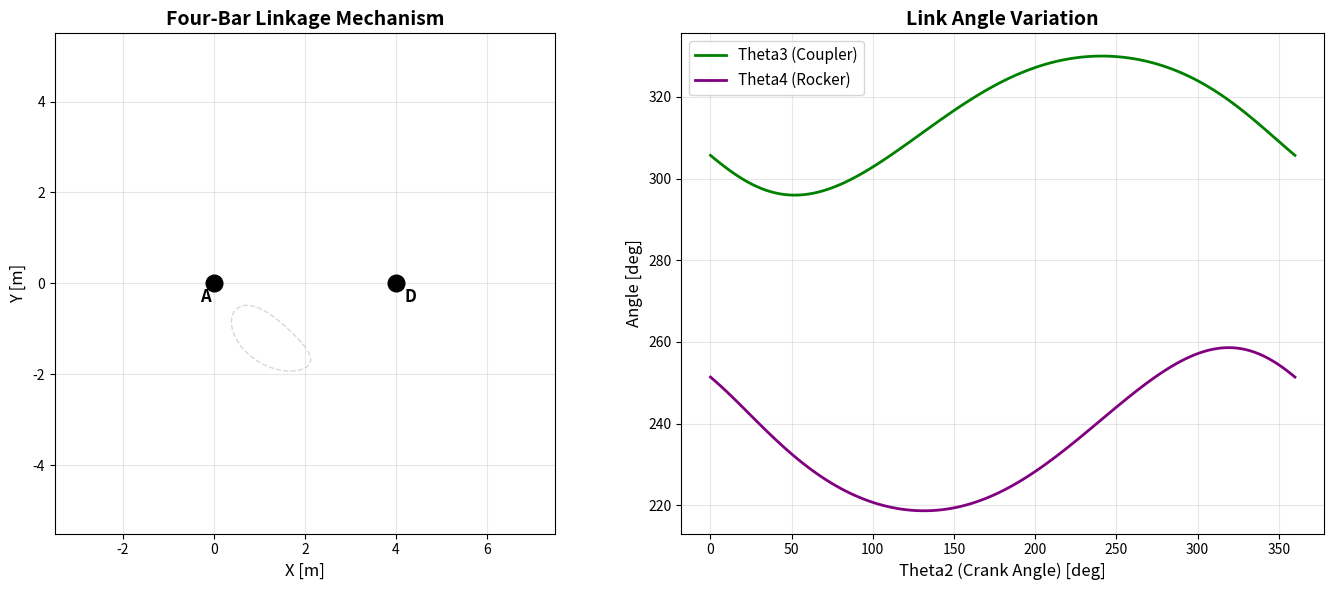
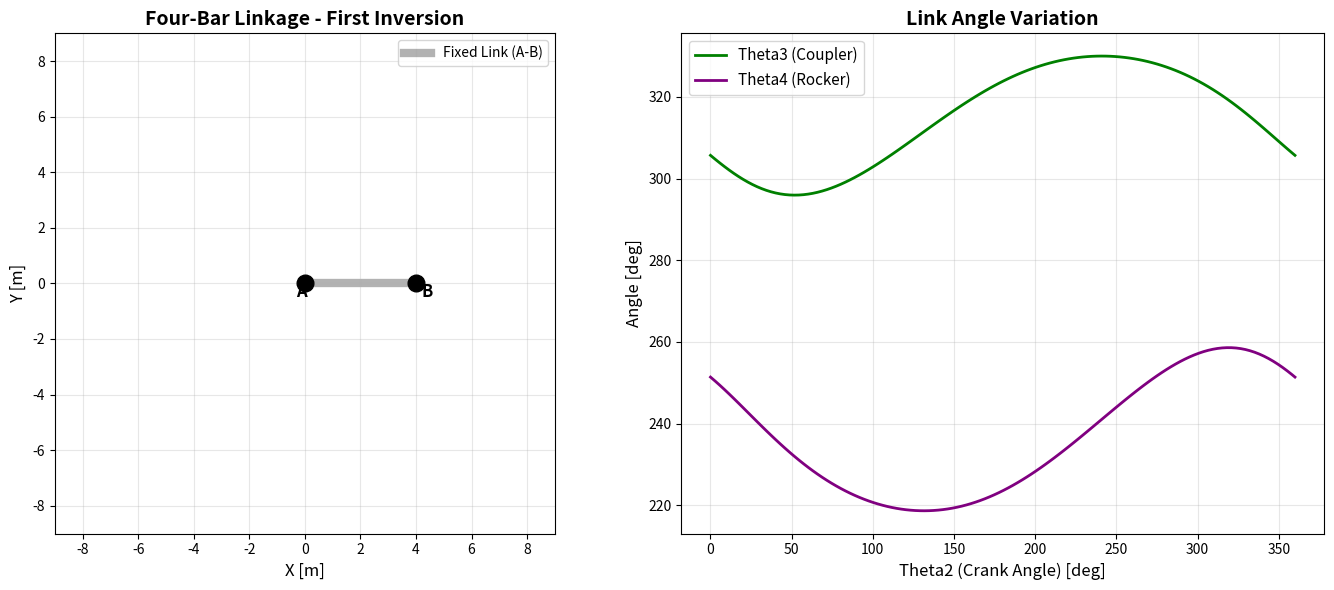
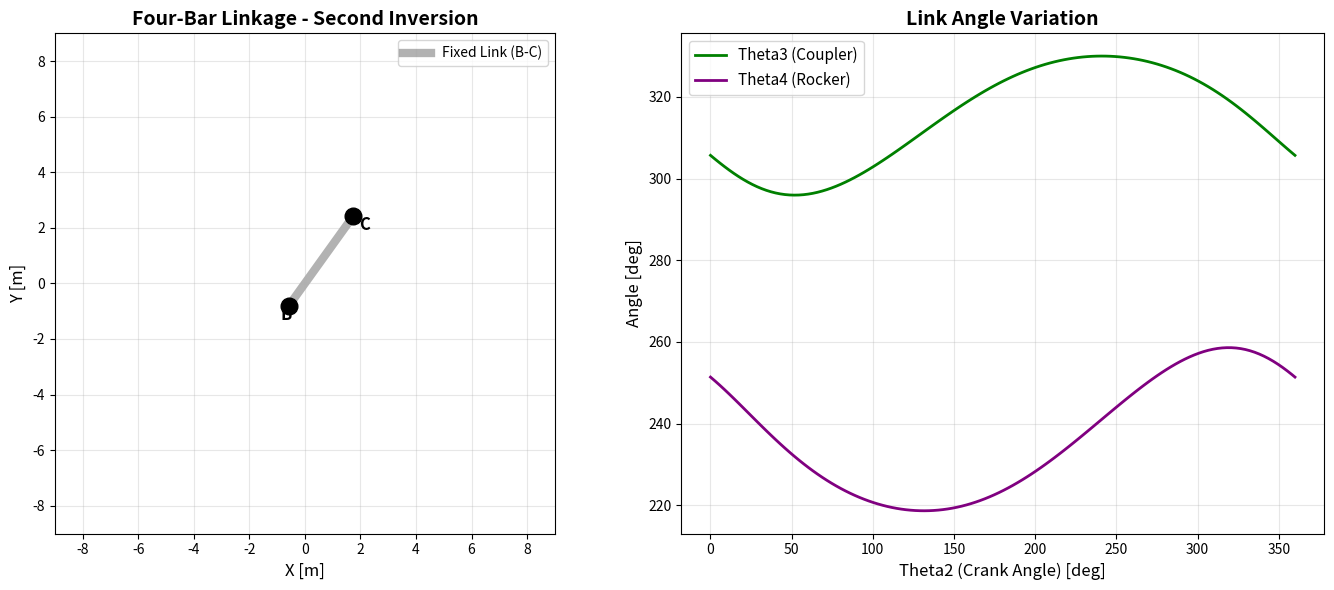
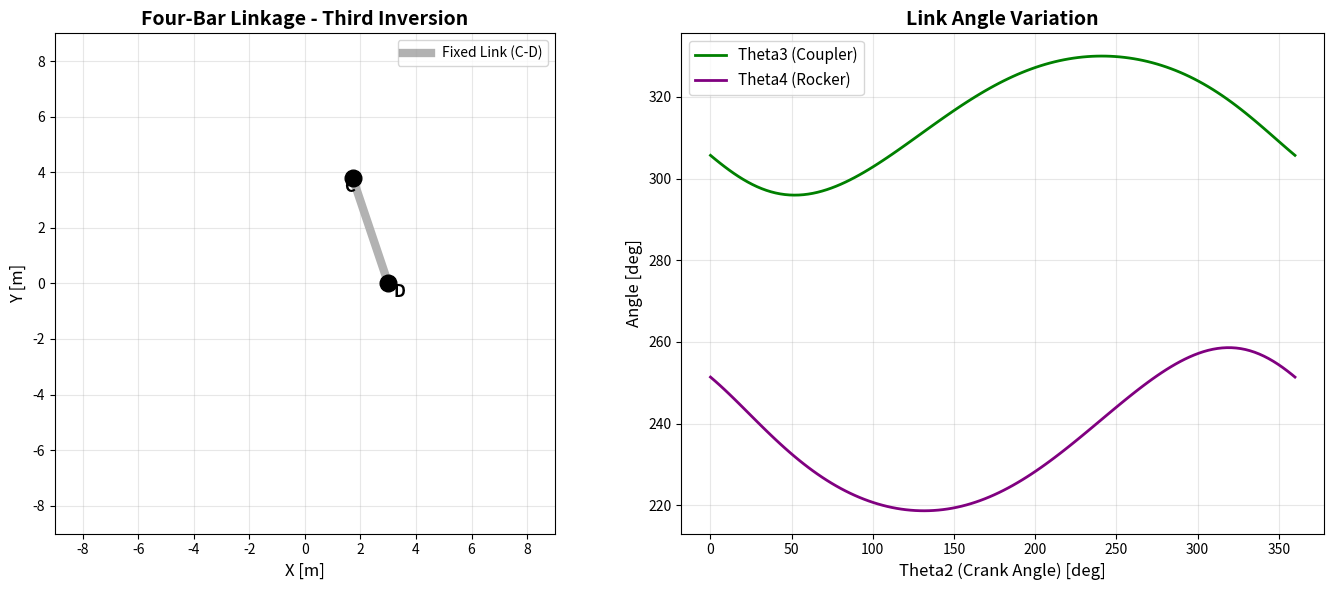

These figures' Python source, in order:
import numpy as np
import matplotlib.pyplot as plt
import matplotlib.animation as animation
from numpy import pi, sin, cos, sqrt, arctan2, arccos
from typing import Tuple, Optional, Literal


class FourBarLinkage:
    """
    Four-bar Linkage Mechanism Class
    
    Parameters
    ----------
    r1 : float
        Ground link length
    r2 : float
        Crank link length
    r3 : float
        Coupler link length
    r4 : float
        Rocker link length
    ground_position : tuple, optional
        Start and end coordinates of ground link ((x_A, y_A), (x_D, y_D))
    """
    
    def __init__(
        self, 
        r1: float, 
        r2: float, 
        r3: float, 
        r4: float,
        ground_position: Optional[Tuple[Tuple[float, float], Tuple[float, float]]] = None
    ):
        self.r1 = r1
        self.r2 = r2
        self.r3 = r3
        self.r4 = r4
        
        # Set ground link position
        if ground_position is None:
            self.x_A, self.y_A = 0, 0
            self.x_D, self.y_D = r1, 0
        else:
            (self.x_A, self.y_A), (self.x_D, self.y_D) = ground_position
        
        # Position data storage variables
        self.theta2_array = None
        self.theta3_array = None
        self.theta4_array = None
        self.x_B = None
        self.y_B = None
        self.x_C = None
        self.y_C = None
        
        # Animation objects
        self.fig = None
        self.ax1 = None
        self.ax2 = None
        self.animation = None
        self.traj_x = []
        self.traj_y = []
        
        # Check Grashof condition
        self._check_grashof_condition()
    
    def _check_grashof_condition(self) -> None:
        """Check Grashof condition and print mechanism type"""
        links = [self.r1, self.r2, self.r3, self.r4]
        s = min(links)
        l = max(links)
        p_q_sum = sum(links) - s - l
        
        print(f"\n{'='*50}")
        print("Four-Bar Linkage Mechanism Analysis")
        print(f"{'='*50}")
        print(f"Link lengths: r1={self.r1}, r2={self.r2}, r3={self.r3}, r4={self.r4}")
        print(f"S={s}, L={l}, P+Q={p_q_sum:.2f}")
        
        if s + l < p_q_sum:
            print("✓ Grashof Mechanism: At least one link can rotate 360 degrees")
            
            if self.r1 == s:
                print("  Type: Double Crank")
            elif self.r2 == s or self.r4 == s:
                print("  Type: Crank-Rocker")
            else:
                print("  Type: Double Rocker")
        elif s + l > p_q_sum:
            print("✗ Non-Grashof Mechanism: Triple Rocker")
        else:
            print("◯ Change Point: S + L = P + Q")
        print(f"{'='*50}\n")
    
    def calculate_positions(
        self, 
        rot_num: int = 3, 
        increment: float = 0.05
    ) -> None:
        """
        Calculate joint positions of four-bar linkage
        
        Parameters
        ----------
        rot_num : int
            Number of rotations
        increment : float
            Angle increment (radians)
        """
        print("Starting position calculation...")
        
        # Generate crank angle array
        self.theta2_array = np.arange(0, rot_num * 2 * pi, increment)
        self.theta2_array = np.append(self.theta2_array, rot_num * 2 * pi)
        
        n_points = len(self.theta2_array)
        
        # Initialize arrays
        self.x_B = np.zeros(n_points)
        self.y_B = np.zeros(n_points)
        self.x_C = np.zeros(n_points)
        self.y_C = np.zeros(n_points)
        self.theta3_array = np.zeros(n_points)
        self.theta4_array = np.zeros(n_points)
        
        # Calculate positions for each frame
        for i, theta2 in enumerate(self.theta2_array):
            # Joint B position (crank endpoint)
            self.x_B[i] = self.x_A + self.r2 * cos(theta2)
            self.y_B[i] = self.y_A + self.r2 * sin(theta2)
            
            # Calculate theta4 (vector loop equation)
            K1 = self.r1 / self.r2
            K2 = self.r1 / self.r4
            K3 = (self.r2**2 - self.r3**2 + self.r4**2 + self.r1**2) / (2 * self.r2 * self.r4)
            
            A = cos(theta2) - K1 - K2 * cos(theta2) + K3
            B = -2 * sin(theta2)
            C = K1 - (K2 + 1) * cos(theta2) + K3
            
            discriminant = B**2 - 4*A*C
            
            if discriminant >= 0:
                theta4 = 2 * arctan2(-B + sqrt(discriminant), 2*A)
            else:
                theta4 = self.theta4_array[i-1] if i > 0 else 0
            
            self.theta4_array[i] = theta4
            
            # Calculate theta3
            K4 = self.r1 / self.r3
            K5 = (self.r4**2 - self.r1**2 - self.r2**2 - self.r3**2) / (2 * self.r2 * self.r3)
            
            D = cos(theta2) - K1 + K4 * cos(theta2) + K5
            E = -2 * sin(theta2)
            F = K1 + (K4 - 1) * cos(theta2) + K5
            
            discriminant2 = E**2 - 4*D*F
            
            if discriminant2 >= 0:
                theta3 = 2 * arctan2(-E + sqrt(discriminant2), 2*D)
            else:
                theta3 = self.theta3_array[i-1] if i > 0 else 0
            
            self.theta3_array[i] = theta3
            
            # Joint C position (coupler endpoint)
            self.x_C[i] = self.x_B[i] + self.r3 * cos(theta3)
            self.y_C[i] = self.y_B[i] + self.r3 * sin(theta3)
        
        print(f"✓ Calculation complete! (Total {n_points} frames)")
    
    def kinematic_inversion(
        self,
        fixed_joint_1: Literal['A', 'B', 'C', 'D'],
        fixed_joint_2: Literal['A', 'B', 'C', 'D'],
        interval: int = 30,
        figsize: Tuple[int, int] = (14, 6)
    ) -> None:
        """
        Perform kinematic inversion by fixing different links as ground
        
        Parameters
        ----------
        fixed_joint_1 : str
            First fixed joint ('A', 'B', 'C', 'D')
        fixed_joint_2 : str
            Second fixed joint ('A', 'B', 'C', 'D')
        interval : int
            Animation interval in milliseconds
        figsize : tuple
            Figure size
            
        Examples
        --------
        Original configuration (A-D fixed):
            linkage.kinematic_inversion('A', 'D')
        
        First inversion (A-B fixed - Link 2 as ground):
            linkage.kinematic_inversion('A', 'B')
        
        Second inversion (B-C fixed - Link 3 as ground):
            linkage.kinematic_inversion('B', 'C')
        
        Third inversion (C-D fixed - Link 4 as ground):
            linkage.kinematic_inversion('C', 'D')
        """
        if self.theta2_array is None:
            raise ValueError("Please run calculate_positions() first!")
        
        # Validate inputs
        valid_joints = ['A', 'B', 'C', 'D']
        if fixed_joint_1 not in valid_joints or fixed_joint_2 not in valid_joints:
            raise ValueError(f"Joints must be one of {valid_joints}")
        
        if fixed_joint_1 == fixed_joint_2:
            raise ValueError("Two different joints must be specified")
        
        # Determine inversion type
        fixed_pair = ''.join(sorted([fixed_joint_1, fixed_joint_2]))
        inversion_map = {
            'AD': ('Link 1 (Ground)', 'Original Configuration', self.r1),
            'AB': ('Link 2 (Crank)', 'First Inversion', self.r2),
            'BC': ('Link 3 (Coupler)', 'Second Inversion', self.r3),
            'CD': ('Link 4 (Rocker)', 'Third Inversion', self.r4)
        }
        
        if fixed_pair not in inversion_map:
            raise ValueError(f"Invalid joint pair. Valid pairs: AD, AB, BC, CD")
        
        link_name, inversion_name, fixed_length = inversion_map[fixed_pair]
        
        print(f"\n{'='*60}")
        print(f"Kinematic Inversion: {inversion_name}")
        print(f"Fixed Link: {fixed_joint_1}-{fixed_joint_2} ({link_name})")
        print(f"Fixed Link Length: {fixed_length:.3f}")
        print(f"{'='*60}\n")
        
        # Get transformed coordinates
        x_A_tf, y_A_tf, x_B_tf, y_B_tf, x_C_tf, y_C_tf, x_D_tf, y_D_tf = \
            self._transform_to_inversion(fixed_joint_1, fixed_joint_2)
        
        # Create figure
        self.fig, (self.ax1, self.ax2) = plt.subplots(1, 2, figsize=figsize)
        
        # Setup plots with transformed coordinates
        self._setup_inversion_mechanism_plot(
            x_A_tf, y_A_tf, x_D_tf, y_D_tf,
            fixed_joint_1, fixed_joint_2, inversion_name
        )
        self._setup_angle_plot()
        
        # Store transformed data
        self._inv_data = {
            'x_A': x_A_tf, 'y_A': y_A_tf,
            'x_B': x_B_tf, 'y_B': y_B_tf,
            'x_C': x_C_tf, 'y_C': y_C_tf,
            'x_D': x_D_tf, 'y_D': y_D_tf,
            'fixed_1': fixed_joint_1,
            'fixed_2': fixed_joint_2
        }
        
        # Initialize trajectory
        self.traj_x = []
        self.traj_y = []
        
        # Create animation
        print("Creating inversion animation...")
        self.animation = animation.FuncAnimation(
            self.fig,
            self._animate_inversion_frame,
            init_func=self._init_animation,
            frames=len(self.theta2_array),
            interval=interval,
            blit=True,
            repeat=True
        )
        
        plt.tight_layout()
        plt.show()
    
    def _transform_to_inversion(
        self,
        fixed_joint_1: str,
        fixed_joint_2: str
    ) -> Tuple[np.ndarray, ...]:
        """
        Transform coordinates for kinematic inversion
        
        Returns
        -------
        x_A, y_A, x_B, y_B, x_C, y_C, x_D, y_D : arrays
            Transformed coordinates for all joints
        """
        n_points = len(self.theta2_array)
        
        # Get original joint coordinates for each frame
        # These are already calculated
        x_A_orig = np.full(n_points, self.x_A)
        y_A_orig = np.full(n_points, self.y_A)
        x_B_orig = self.x_B
        y_B_orig = self.y_B
        x_C_orig = self.x_C
        y_C_orig = self.y_C
        x_D_orig = np.full(n_points, self.x_D)
        y_D_orig = np.full(n_points, self.y_D)
        
        # Create a mapping
        joint_coords = {
            'A': (x_A_orig, y_A_orig),
            'B': (x_B_orig, y_B_orig),
            'C': (x_C_orig, y_C_orig),
            'D': (x_D_orig, y_D_orig)
        }
        
        # Get coordinates of the two fixed joints
        x1, y1 = joint_coords[fixed_joint_1]
        x2, y2 = joint_coords[fixed_joint_2]
        
        # Transform: place first joint at origin, second on positive x-axis
        x_A_tf = np.zeros(n_points)
        y_A_tf = np.zeros(n_points)
        x_B_tf = np.zeros(n_points)
        y_B_tf = np.zeros(n_points)
        x_C_tf = np.zeros(n_points)
        y_C_tf = np.zeros(n_points)
        x_D_tf = np.zeros(n_points)
        y_D_tf = np.zeros(n_points)
        
        for i in range(n_points):
            # Translation: move first fixed joint to origin
            dx = x1[i]
            dy = y1[i]
            
            # Rotation: align second fixed joint to x-axis
            angle = arctan2(y2[i] - y1[i], x2[i] - x1[i])
            
            # Apply transformation to all joints
            for joint_name in ['A', 'B', 'C', 'D']:
                x_orig, y_orig = joint_coords[joint_name]
                
                # Translate
                x_t = x_orig[i] - dx
                y_t = y_orig[i] - dy
                
                # Rotate
                x_r = x_t * cos(-angle) - y_t * sin(-angle)
                y_r = x_t * sin(-angle) + y_t * cos(-angle)
                
                # Store
                if joint_name == 'A':
                    x_A_tf[i], y_A_tf[i] = x_r, y_r
                elif joint_name == 'B':
                    x_B_tf[i], y_B_tf[i] = x_r, y_r
                elif joint_name == 'C':
                    x_C_tf[i], y_C_tf[i] = x_r, y_r
                elif joint_name == 'D':
                    x_D_tf[i], y_D_tf[i] = x_r, y_r
        
        return x_A_tf, y_A_tf, x_B_tf, y_B_tf, x_C_tf, y_C_tf, x_D_tf, y_D_tf
    
    def _setup_inversion_mechanism_plot(
        self,
        x_fixed_1: np.ndarray,
        y_fixed_1: np.ndarray,
        x_fixed_2: np.ndarray,
        y_fixed_2: np.ndarray,
        joint_1_name: str,
        joint_2_name: str,
        inversion_name: str
    ) -> None:
        """Setup mechanism plot for inversion"""
        self.ax1.set_aspect('equal')
        self.ax1.grid(True, alpha=0.3)
        
        # Auto axis range
        max_reach = max(self.r1, self.r2, self.r3, self.r4) * 2 + 1
        self.ax1.set_xlim(-max_reach, max_reach)
        self.ax1.set_ylim(-max_reach, max_reach)
        
        self.ax1.set_xlabel('X [m]', fontsize=12)
        self.ax1.set_ylabel('Y [m]', fontsize=12)
        self.ax1.set_title(f'Four-Bar Linkage - {inversion_name}', 
                          fontsize=14, fontweight='bold')
        
        # Initialize link line
        self.line, = self.ax1.plot(
            [], [], 'o-', lw=4, color='#2b8cbe',
            markersize=8, markerfacecolor='red'
        )
        
        # Initialize trajectory line
        self.trajectory, = self.ax1.plot(
            [], [], '-', lw=2, color='orange', alpha=0.8
        )
        
        # Show fixed joints
        self.ax1.plot(x_fixed_1[0], y_fixed_1[0], 'ko', markersize=12, zorder=5)
        self.ax1.plot(x_fixed_2[0], y_fixed_2[0], 'ko', markersize=12, zorder=5)
        self.ax1.text(
            x_fixed_1[0]-0.3, y_fixed_1[0]-0.5, joint_1_name,
            fontsize=12, fontweight='bold'
        )
        self.ax1.text(
            x_fixed_2[0]+0.2, y_fixed_2[0]-0.5, joint_2_name,
            fontsize=12, fontweight='bold'
        )
        
        # Add fixed link indicator
        fixed_link_length = sqrt((x_fixed_2[0] - x_fixed_1[0])**2 + 
                                (y_fixed_2[0] - y_fixed_1[0])**2)
        self.ax1.plot([x_fixed_1[0], x_fixed_2[0]], 
                     [y_fixed_1[0], y_fixed_2[0]], 
                     'k-', lw=6, alpha=0.3, zorder=1,
                     label=f'Fixed Link ({joint_1_name}-{joint_2_name})')
        self.ax1.legend(fontsize=10, loc='upper right')
    
    def _animate_inversion_frame(self, frame: int):
        """Update animation frame for inversion"""
        inv = self._inv_data
        
        # Draw linkage in correct order
        x_points = [inv['x_A'][frame], inv['x_B'][frame], 
                   inv['x_C'][frame], inv['x_D'][frame]]
        y_points = [inv['y_A'][frame], inv['y_B'][frame], 
                   inv['y_C'][frame], inv['y_D'][frame]]
        
        self.line.set_data(x_points, y_points)
        
        # Trace moving joint (not one of the fixed joints)
        moving_joints = set(['A', 'B', 'C', 'D']) - set([inv['fixed_1'], inv['fixed_2']])
        moving_joint = list(moving_joints)[0]  # Pick first moving joint
        
        if moving_joint == 'A':
            traj_x, traj_y = inv['x_A'][frame], inv['y_A'][frame]
        elif moving_joint == 'B':
            traj_x, traj_y = inv['x_B'][frame], inv['y_B'][frame]
        elif moving_joint == 'C':
            traj_x, traj_y = inv['x_C'][frame], inv['y_C'][frame]
        else:  # 'D'
            traj_x, traj_y = inv['x_D'][frame], inv['y_D'][frame]
        
        self.traj_x.append(traj_x)
        self.traj_y.append(traj_y)
        
        # Limit trajectory length
        points_per_cycle = int(2 * pi / (self.theta2_array[1] - self.theta2_array[0]))
        if len(self.traj_x) > points_per_cycle * 1.5:
            self.traj_x = self.traj_x[-int(points_per_cycle * 1.5):]
            self.traj_y = self.traj_y[-int(points_per_cycle * 1.5):]
        
        self.trajectory.set_data(self.traj_x, self.traj_y)
        
        # Update angle graph
        self.current_point.set_data(
            [np.degrees(self.theta2_array[frame])],
            [np.degrees(self.theta3_array[frame])]
        )
        
        return self.line, self.trajectory, self.current_point
    
    def get_coupler_point(
        self, 
        ratio: float = 0.5, 
        offset: float = 0.0
    ) -> Tuple[np.ndarray, np.ndarray]:
        """
        Return coordinates of a specific point on the coupler link
        
        Parameters
        ----------
        ratio : float
            Ratio on coupler link (0: point B, 1: point C)
        offset : float
            Perpendicular offset from the link
            
        Returns
        -------
        x, y : numpy arrays
            x, y coordinates of the point
        """
        x = self.x_B + ratio * (self.x_C - self.x_B)
        y = self.y_B + ratio * (self.y_C - self.y_B)
        
        if offset != 0:
            # Add perpendicular offset
            theta = self.theta3_array
            x += offset * cos(theta + pi/2)
            y += offset * sin(theta + pi/2)
        
        return x, y
    
    def animate(
        self, 
        interval: int = 30, 
        trace_point: str = 'coupler_mid',
        show_full_trajectory: bool = False,
        figsize: Tuple[int, int] = (14, 6)
    ) -> None:
        """
        Create and display four-bar linkage animation
        
        Parameters
        ----------
        interval : int
            Time interval between frames (milliseconds)
        trace_point : str
            Point to trace trajectory ('coupler_mid', 'joint_B', 'joint_C')
        show_full_trajectory : bool
            Whether to show full trajectory in advance (fade effect)
        figsize : tuple
            Figure size
        """
        if self.theta2_array is None:
            raise ValueError("Please run calculate_positions() first!")
        
        # Initialize trajectory data
        self.traj_x = []
        self.traj_y = []
        self.trace_point = trace_point
        self.show_full_trajectory = show_full_trajectory
        
        # Create figure
        self.fig, (self.ax1, self.ax2) = plt.subplots(1, 2, figsize=figsize)
        
        # Left subplot: linkage mechanism
        self._setup_mechanism_plot()
        
        # Right subplot: angle graph
        self._setup_angle_plot()
        
        # Show full trajectory in advance (option)
        if show_full_trajectory:
            self._draw_full_trajectory()
        
        # Create animation
        print("Creating animation...")
        self.animation = animation.FuncAnimation(
            self.fig, 
            self._animate_frame, 
            init_func=self._init_animation,
            frames=len(self.theta2_array), 
            interval=interval, 
            blit=True, 
            repeat=True
        )
        
        plt.tight_layout()
        plt.show()
    
    def _setup_mechanism_plot(self) -> None:
        """Setup mechanism plot"""
        self.ax1.set_aspect('equal')
        self.ax1.grid(True, alpha=0.3)
        
        # Auto axis range setting
        max_reach = self.r2 + self.r3
        x_center = self.r1 / 2
        self.ax1.set_xlim(x_center - max_reach - 1, x_center + max_reach + 1)
        self.ax1.set_ylim(-max_reach - 1, max_reach + 1)
        
        self.ax1.set_xlabel('X [m]', fontsize=12)
        self.ax1.set_ylabel('Y [m]', fontsize=12)
        self.ax1.set_title('Four-Bar Linkage Mechanism', fontsize=14, fontweight='bold')
        
        # Initialize link line
        self.line, = self.ax1.plot(
            [], [], 'o-', lw=4, color='#2b8cbe', 
            markersize=8, markerfacecolor='red'
        )
        
        # Initialize trajectory line
        self.trajectory, = self.ax1.plot(
            [], [], '-', lw=2, color='orange', alpha=0.8
        )
        
        # Show fixed joints
        self.ax1.plot(self.x_A, self.y_A, 'ko', markersize=12, zorder=5)
        self.ax1.plot(self.x_D, self.y_D, 'ko', markersize=12, zorder=5)
        self.ax1.text(
            self.x_A-0.3, self.y_A-0.4, 'A', 
            fontsize=12, fontweight='bold'
        )
        self.ax1.text(
            self.x_D+0.2, self.y_D-0.4, 'D', 
            fontsize=12, fontweight='bold'
        )
    
    def _draw_full_trajectory(self) -> None:
        """Show full trajectory in semi-transparent"""
        # Extract data for one cycle only
        points_per_cycle = int(2 * pi / (self.theta2_array[1] - self.theta2_array[0]))
        
        if self.trace_point == 'coupler_mid':
            x_full = (self.x_B[:points_per_cycle] + self.x_C[:points_per_cycle]) / 2
            y_full = (self.y_B[:points_per_cycle] + self.y_C[:points_per_cycle]) / 2
        elif self.trace_point == 'joint_B':
            x_full = self.x_B[:points_per_cycle]
            y_full = self.y_B[:points_per_cycle]
        elif self.trace_point == 'joint_C':
            x_full = self.x_C[:points_per_cycle]
            y_full = self.y_C[:points_per_cycle]
        else:
            x_full = (self.x_B[:points_per_cycle] + self.x_C[:points_per_cycle]) / 2
            y_full = (self.y_B[:points_per_cycle] + self.y_C[:points_per_cycle]) / 2
        
        self.ax1.plot(x_full, y_full, '--', lw=1, color='gray', alpha=0.3, zorder=1)
    
    def _setup_angle_plot(self) -> None:
        """Setup angle plot"""
        self.ax2.plot(
            np.degrees(self.theta2_array), 
            np.degrees(self.theta3_array), 
            label='Theta3 (Coupler)', lw=2, color='green'
        )
        self.ax2.plot(
            np.degrees(self.theta2_array), 
            np.degrees(self.theta4_array), 
            label='Theta4 (Rocker)', lw=2, color='purple'
        )
        self.ax2.set_xlabel('Theta2 (Crank Angle) [deg]', fontsize=12)
        self.ax2.set_ylabel('Angle [deg]', fontsize=12)
        self.ax2.set_title('Link Angle Variation', fontsize=14, fontweight='bold')
        self.ax2.legend(fontsize=11)
        self.ax2.grid(True, alpha=0.3)
        
        # Current position marker
        self.current_point, = self.ax2.plot(
            [], [], 'ro', markersize=8
        )
    
    def _init_animation(self):
        """Initialize animation"""
        self.traj_x = []
        self.traj_y = []
        self.line.set_data([], [])
        self.trajectory.set_data([], [])
        self.current_point.set_data([], [])
        return self.line, self.trajectory, self.current_point
    
    def _animate_frame(self, frame: int):
        """Update animation frame"""
        # Draw links
        x_points = [self.x_A, self.x_B[frame], self.x_C[frame], self.x_D]
        y_points = [self.y_A, self.y_B[frame], self.y_C[frame], self.y_D]
        self.line.set_data(x_points, y_points)
        
        # Calculate point to trace
        if self.trace_point == 'coupler_mid':
            traj_x = (self.x_B[frame] + self.x_C[frame]) / 2
            traj_y = (self.y_B[frame] + self.y_C[frame]) / 2
        elif self.trace_point == 'joint_B':
            traj_x = self.x_B[frame]
            traj_y = self.y_B[frame]
        elif self.trace_point == 'joint_C':
            traj_x = self.x_C[frame]
            traj_y = self.y_C[frame]
        else:
            traj_x = (self.x_B[frame] + self.x_C[frame]) / 2
            traj_y = (self.y_B[frame] + self.y_C[frame]) / 2
        
        self.traj_x.append(traj_x)
        self.traj_y.append(traj_y)
        
        # Limit trajectory to recent 1.5 cycles
        points_per_cycle = int(2 * pi / (self.theta2_array[1] - self.theta2_array[0]))
        if len(self.traj_x) > points_per_cycle * 1.5:
            self.traj_x = self.traj_x[-int(points_per_cycle * 1.5):]
            self.traj_y = self.traj_y[-int(points_per_cycle * 1.5):]
        
        self.trajectory.set_data(self.traj_x, self.traj_y)
        
        # Current position on angle graph
        self.current_point.set_data(
            [np.degrees(self.theta2_array[frame])], 
            [np.degrees(self.theta3_array[frame])]
        )
        
        return self.line, self.trajectory, self.current_point
    
    def save_animation(
        self, 
        filename: str, 
        fps: int = 30, 
        writer: str = 'pillow'
    ) -> None:
        """
        Save animation to file
        
        Parameters
        ----------
        filename : str
            File name to save (e.g., 'linkage.gif', 'linkage.mp4')
        fps : int
            Frames per second
        writer : str
            Save library ('pillow', 'ffmpeg', 'imagemagick')
        """
        if self.animation is None:
            raise ValueError("Please run animate() first!")
        
        print(f"Saving animation: {filename}")
        self.animation.save(filename, writer=writer, fps=fps)
        print(f"✓ Save complete: {filename}")
    
    def get_velocities(self) -> Tuple[np.ndarray, np.ndarray]:
        """
        Calculate angular velocities (numerical differentiation)
        
        Returns
        -------
        omega3, omega4 : numpy arrays
            Angular velocities of coupler and rocker
        """
        omega3 = np.gradient(self.theta3_array, self.theta2_array)
        omega4 = np.gradient(self.theta4_array, self.theta2_array)
        return omega3, omega4
    
    def plot_trajectory(
        self, 
        point_ratio: float = 0.5, 
        offset: float = 0.0,
        num_cycles: int = 1
    ) -> None:
        """
        Plot trajectory of a specific point on coupler link
        
        Parameters
        ----------
        point_ratio : float
            Ratio on coupler link
        offset : float
            Perpendicular offset from link
        num_cycles : int
            Number of cycles to display (1: one cycle only, 0: all)
        """
        if self.theta2_array is None:
            raise ValueError("Please run calculate_positions() first!")
        
        x, y = self.get_coupler_point(point_ratio, offset)
        
        # Calculate points per cycle
        points_per_cycle = int(2 * pi / (self.theta2_array[1] - self.theta2_array[0]))
        
        if num_cycles == 0:
            # Display all
            x_plot = x
            y_plot = y
        else:
            # Display specified number of cycles
            end_idx = min(points_per_cycle * num_cycles + 1, len(x))
            x_plot = x[:end_idx]
            y_plot = y[:end_idx]
        
        fig, ax = plt.subplots(figsize=(9, 9))
        
        # Plot trajectory
        ax.plot(x_plot, y_plot, 'b-', linewidth=2.5, 
                label=f'Coupler Curve (ratio={point_ratio}, offset={offset})')
        
        # Show start and end points
        ax.plot(x_plot[0], y_plot[0], 'go', markersize=12, 
                label='Start Point', zorder=5)
        
        if num_cycles == 1 or (num_cycles > 0 and len(x_plot) >= points_per_cycle):
            ax.plot(x_plot[-1], y_plot[-1], 'ro', markersize=12, 
                    label='End Point (1 cycle)', zorder=5)
        
        # Show fixed joints
        ax.plot(self.x_A, self.y_A, 'ks', markersize=14, 
                label='Fixed Joint A', zorder=5)
        ax.plot(self.x_D, self.y_D, 'ks', markersize=14, 
                label='Fixed Joint D', zorder=5)
        
        ax.set_xlabel('X [m]', fontsize=13)
        ax.set_ylabel('Y [m]', fontsize=13)
        ax.set_title(f'Coupler Curve - {num_cycles if num_cycles > 0 else "All"} Cycle(s)', 
                     fontsize=15, fontweight='bold')
        ax.grid(True, alpha=0.3, linestyle='--')
        ax.axis('equal')
        ax.legend(fontsize=10, loc='best')
        plt.tight_layout()
        plt.show()
    
    def __repr__(self) -> str:
        """Class representation"""
        return (f"FourBarLinkage(r1={self.r1}, r2={self.r2}, "
                f"r3={self.r3}, r4={self.r4})")


# ========== Usage Example ==========
if __name__ == "__main__":
    # Create four-bar linkage
    linkage = FourBarLinkage(
        r1=4.0,  # Ground link
        r2=1.0,  # Crank
        r3=3.5,  # Coupler
        r4=3.0   # Rocker
    )
    
    # Calculate positions (one cycle)
    linkage.calculate_positions(rot_num=1, increment=0.05)
    
    # Original configuration (A-D fixed)
    print("\n=== Original Configuration ===")
    linkage.animate(interval=30, trace_point='coupler_mid', show_full_trajectory=True)
    
    # First Inversion: Fix A-B (Link 2 as ground)
    print("\n=== First Inversion: A-B Fixed ===")
    linkage.kinematic_inversion('A', 'B', interval=30)
    
    # Second Inversion: Fix B-C (Link 3 as ground)
    print("\n=== Second Inversion: B-C Fixed ===")
    linkage.kinematic_inversion('B', 'C', interval=30)
    
    # Third Inversion: Fix C-D (Link 4 as ground)
    print("\n=== Third Inversion: C-D Fixed ===")
    linkage.kinematic_inversion('C', 'D', interval=30)
